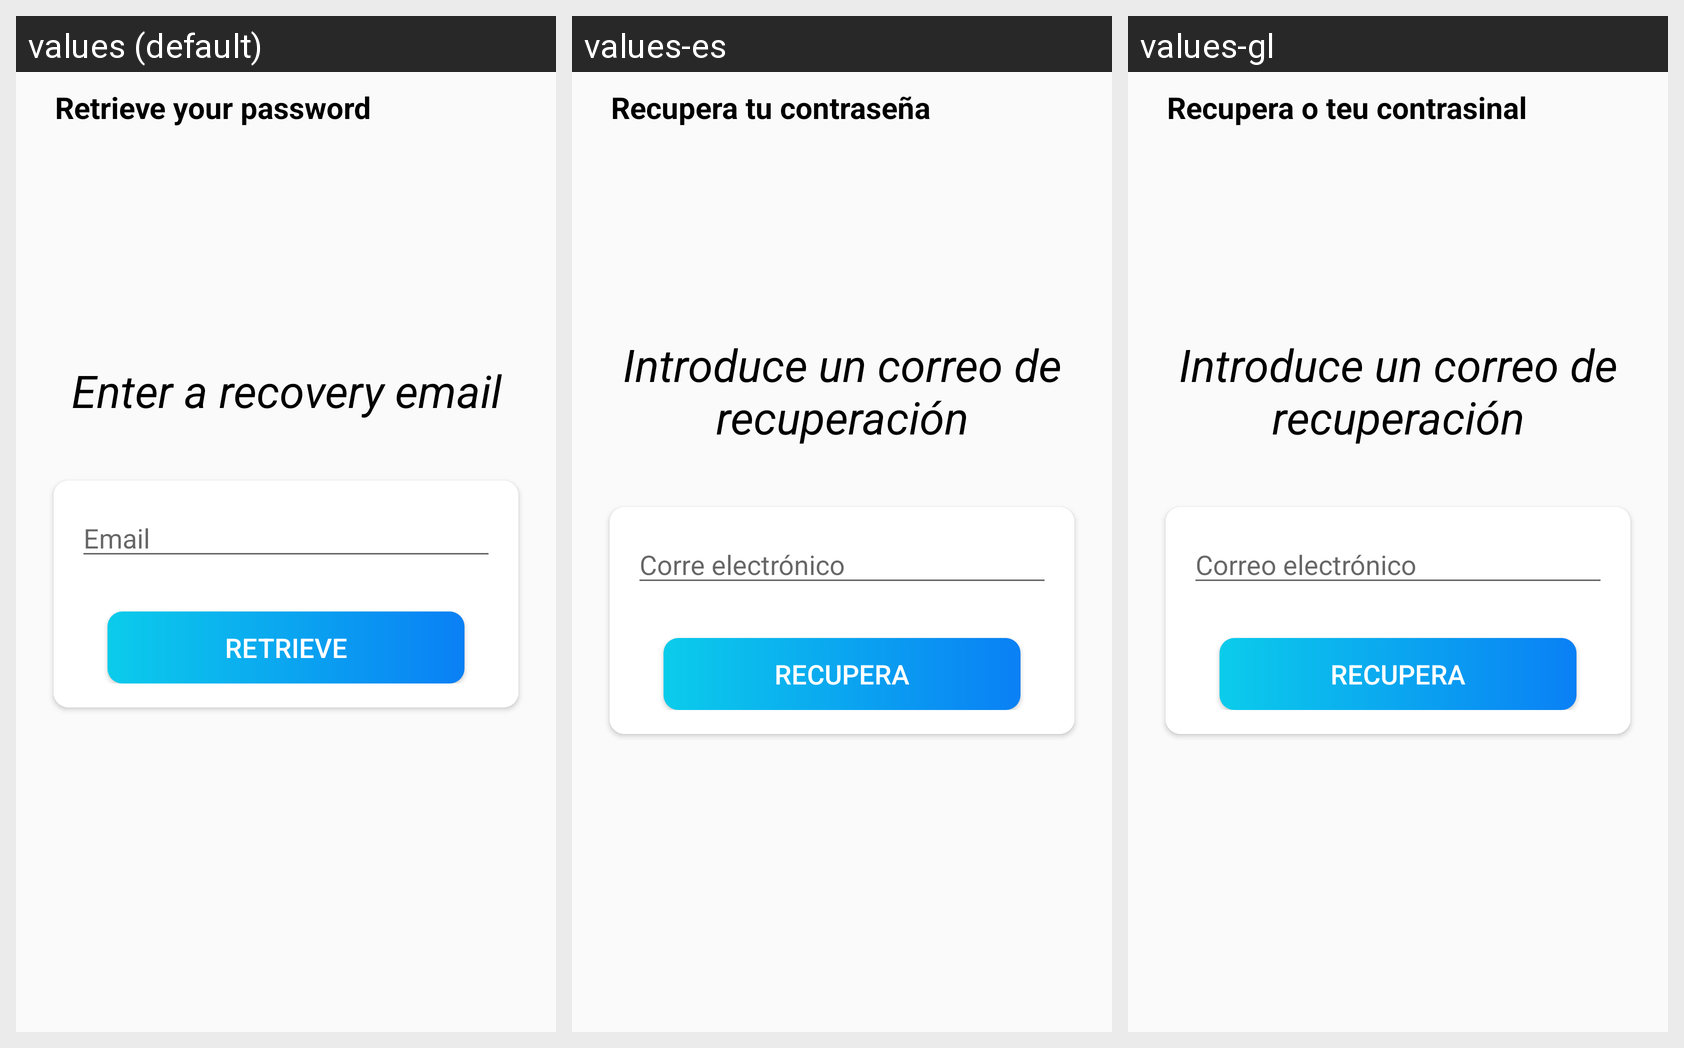

The same Android screen rendered under several of its app's locales, left to right. List the strings drawn on it with the default value and each locale's translation.
Android screen res/layout/activity_recuperar_contrasena.xml rendered under 3 locales, left to right: values (default), values-es, values-gl. Device: Nexus 5 (rendered at 1080×1920; each locale shown at half size, 540×960, under a caption strip naming it); theme Theme.AppCompat.Light.NoActionBar.
Strings drawn on this screen, with the default value and each locale's value (text and hints the layout hard-codes, and strings that could not be matched under every locale, appear in the picture but are not listed):

recucontrasenha_recuperar_contrasenha
  values: Retrieve your password
  values-es: Recupera tu contraseña
  values-gl: Recupera o teu contrasinal

recucontrasenha_introducir_correo
  values: Enter a recovery email
  values-es: Introduce un correo de recuperación
  values-gl: Introduce un correo de recuperación

login_email
  values: Email
  values-es: Corre electrónico
  values-gl: Correo electrónico

recucontrasenha_recuperar
  values: Retrieve
  values-es: Recupera
  values-gl: Recupera
